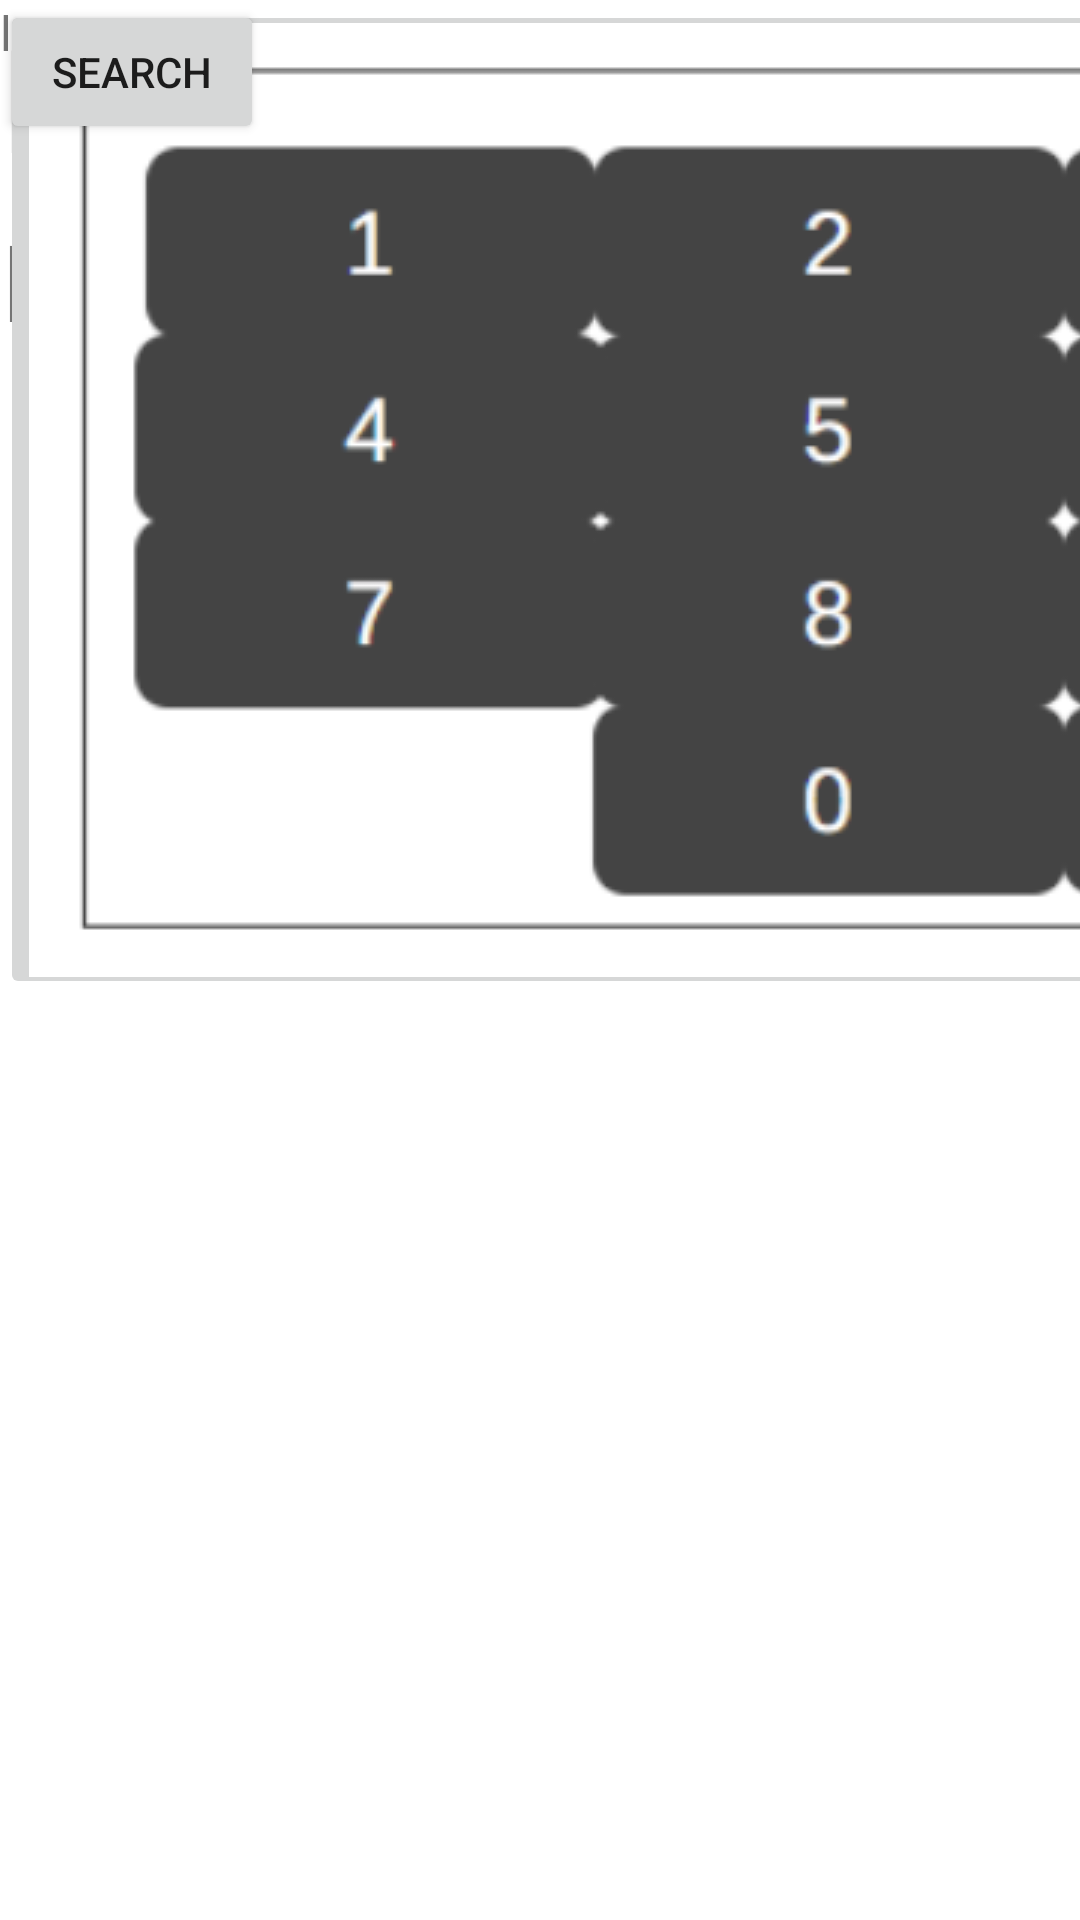

Reconstruct the res/layout file that produces this screen, plus the resources it refers to.
<!-- AndroidManifest.xml: application theme Theme.InvenTree -->
<!-- res/layout/enterproductid.xml -->
<?xml version="1.0" encoding="utf-8"?>
<androidx.constraintlayout.widget.ConstraintLayout xmlns:android="http://schemas.android.com/apk/res/android"
    xmlns:app="http://schemas.android.com/apk/res-auto"
    xmlns:tools="http://schemas.android.com/tools"
    android:layout_width="match_parent"
    android:layout_height="match_parent">

    <TextView
        android:id="@+id/textView4"
        android:layout_width="wrap_content"
        android:layout_height="wrap_content"
        android:text="log out"
        android:textSize="16sp"
        tools:layout_editor_absoluteX="443dp"
        tools:layout_editor_absoluteY="150dp" />

    <TextView
        android:id="@+id/textView16"
        android:layout_width="wrap_content"
        android:layout_height="wrap_content"
        android:text="Enter UPC/SKU number"
        android:textSize="48sp"
        tools:layout_editor_absoluteX="52dp"
        tools:layout_editor_absoluteY="240dp" />

    <ImageButton
        android:id="@+id/imageButton22"
        android:layout_width="wrap_content"
        android:layout_height="wrap_content"
        android:layout_marginTop="48dp"
        app:layout_constraintTop_toTopOf="parent"
        app:srcCompat="@drawable/logout"
        tools:layout_editor_absoluteX="428dp" />

    <ImageButton
        android:id="@+id/imageButton21"
        android:layout_width="93dp"
        android:layout_height="103dp"
        android:layout_marginStart="35dp"
        android:layout_marginTop="16dp"
        android:layout_marginEnd="396dp"
        android:layout_marginBottom="666dp"
        app:layout_constraintBottom_toBottomOf="parent"
        app:layout_constraintEnd_toEndOf="parent"
        app:layout_constraintHorizontal_bias="0.209"
        app:layout_constraintStart_toStartOf="parent"
        app:layout_constraintTop_toTopOf="parent"
        app:layout_constraintVertical_bias="0.724"
        app:srcCompat="@drawable/title" />

    <Button
        android:id="@+id/button2"
        android:layout_width="wrap_content"
        android:layout_height="wrap_content"
        android:text="Search"
        tools:layout_editor_absoluteX="462dp"
        tools:layout_editor_absoluteY="377dp" />

    <ImageButton
        android:id="@+id/imageButton23"
        android:layout_width="559dp"
        android:layout_height="333dp"
        app:srcCompat="@drawable/keypad"
        tools:layout_editor_absoluteX="25dp"
        tools:layout_editor_absoluteY="433dp" />
</androidx.constraintlayout.widget.ConstraintLayout>
<!-- resources referenced by this layout -->
<resources>
  <!-- drawable keypad: png bitmap (drawable, 26860 bytes) -->
  <!-- drawable logout: png bitmap (drawable, 6474 bytes) -->
  <style name="Theme.InvenTree" parent="Theme.MaterialComponents.DayNight.DarkActionBar">
          
          <item name="colorPrimary">@color/purple_500</item>
          <item name="colorPrimaryVariant">@color/purple_700</item>
          <item name="colorOnPrimary">@color/white</item>
          
          <item name="colorSecondary">@color/teal_200</item>
          <item name="colorSecondaryVariant">@color/teal_700</item>
          <item name="colorOnSecondary">@color/black</item>
          
          <item name="android:statusBarColor">?attr/colorPrimaryVariant</item>
          
      </style>
  <!-- not gathered from this repository: default colours our renderer supplied (Android Studio template values) -->
  <color name="purple_500">#FF6200EE</color>
  <color name="purple_700">#FF3700B3</color>
  <color name="teal_200">#FF03DAC5</color>
  <color name="teal_700">#FF018786</color>
  <color name="black">#FF000000</color>
  <color name="white">#FFFFFFFF</color>
</resources>
